The GitHub repository Bloggera/Parthenium_Weed_Detection contains a labelled image folder "cleaned_data" with 2 categories: negative - no parthenium, parthenium weed. Examples follow, each with its label.

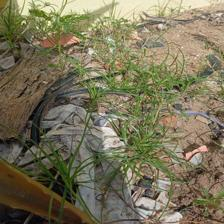
Label: negative - no parthenium

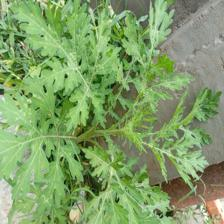
Label: parthenium weed

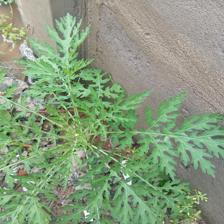
Label: parthenium weed

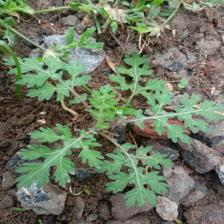
Label: parthenium weed

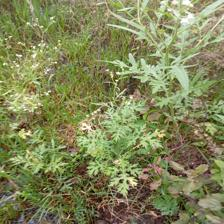
Label: parthenium weed

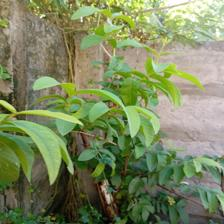
Label: negative - no parthenium
